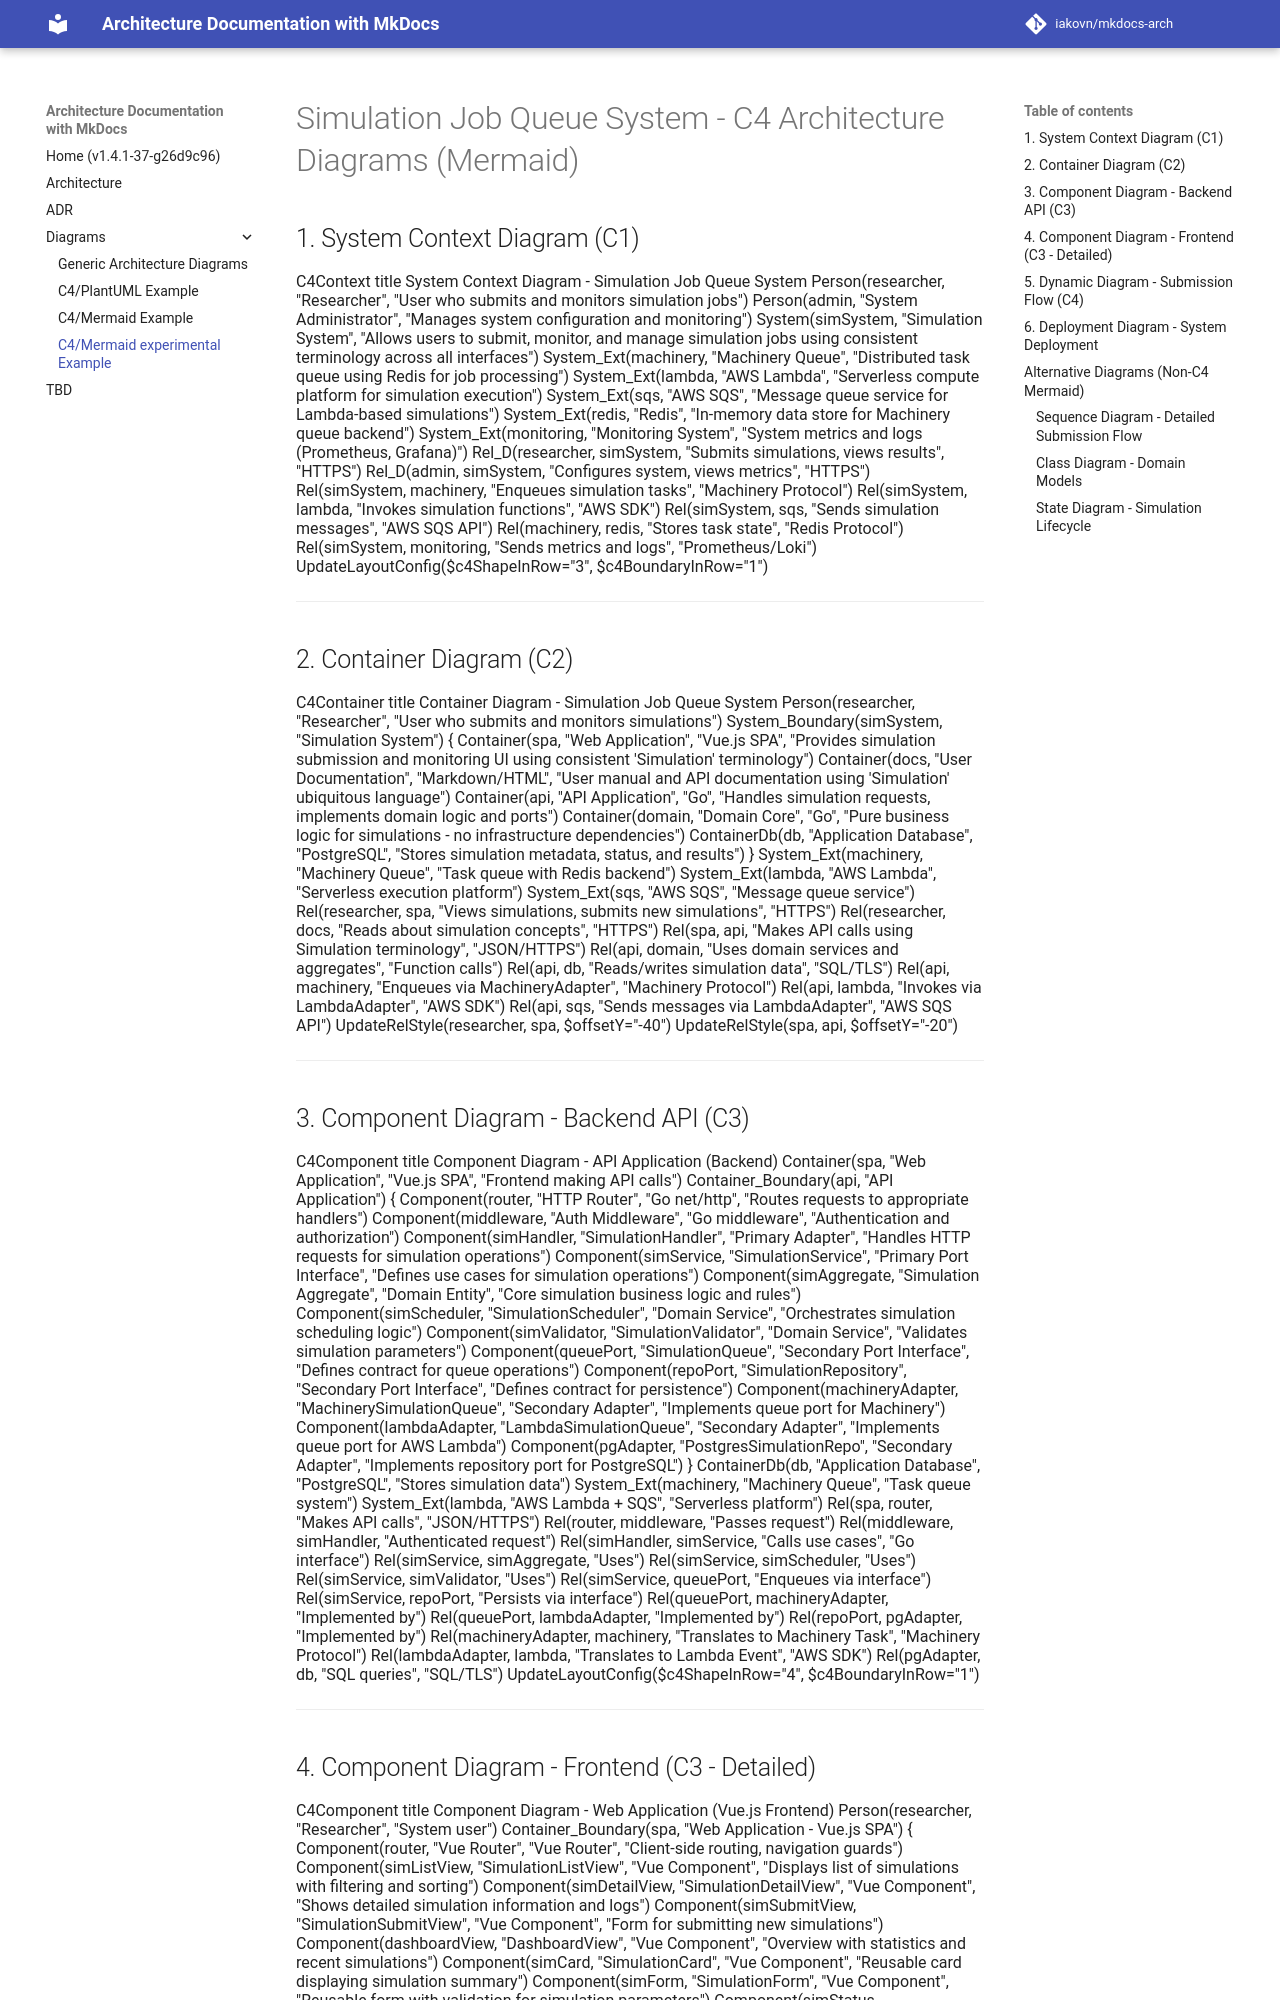

repository: iakovn/mkdocs-arch · page: simulationQueueC4MermaidX/index.html · generator: mkdocs

# Simulation Job Queue System - C4 Architecture Diagrams (Mermaid)

## 1. System Context Diagram (C1)

```mermaid
C4Context
    title System Context Diagram - Simulation Job Queue System
    
    Person(researcher, "Researcher", "User who submits and monitors simulation jobs")
    Person(admin, "System Administrator", "Manages system configuration and monitoring")
    
    
    System(simSystem, "Simulation System", "Allows users to submit, monitor, and manage simulation jobs using consistent terminology across all interfaces")
    
    System_Ext(machinery, "Machinery Queue", "Distributed task queue using Redis for job processing")
    System_Ext(lambda, "AWS Lambda", "Serverless compute platform for simulation execution")
    System_Ext(sqs, "AWS SQS", "Message queue service for Lambda-based simulations")
    System_Ext(redis, "Redis", "In-memory data store for Machinery queue backend")
    System_Ext(monitoring, "Monitoring System", "System metrics and logs (Prometheus, Grafana)")
    
    Rel_D(researcher, simSystem, "Submits simulations, views results", "HTTPS")
    Rel_D(admin, simSystem, "Configures system, views metrics", "HTTPS")
    
    Rel(simSystem, machinery, "Enqueues simulation tasks", "Machinery Protocol")
    Rel(simSystem, lambda, "Invokes simulation functions", "AWS SDK")
    Rel(simSystem, sqs, "Sends simulation messages", "AWS SQS API")
    Rel(machinery, redis, "Stores task state", "Redis Protocol")
    Rel(simSystem, monitoring, "Sends metrics and logs", "Prometheus/Loki")
    
    UpdateLayoutConfig($c4ShapeInRow="3", $c4BoundaryInRow="1")
```

---

## 2. Container Diagram (C2)

```mermaid
C4Container
    title Container Diagram - Simulation Job Queue System
    
    Person(researcher, "Researcher", "User who submits and monitors simulations")
    
    System_Boundary(simSystem, "Simulation System") {
        Container(spa, "Web Application", "Vue.js SPA", "Provides simulation submission and monitoring UI using consistent 'Simulation' terminology")
        Container(docs, "User Documentation", "Markdown/HTML", "User manual and API documentation using 'Simulation' ubiquitous language")
        Container(api, "API Application", "Go", "Handles simulation requests, implements domain logic and ports")
        Container(domain, "Domain Core", "Go", "Pure business logic for simulations - no infrastructure dependencies")
        ContainerDb(db, "Application Database", "PostgreSQL", "Stores simulation metadata, status, and results")
    }
    
    System_Ext(machinery, "Machinery Queue", "Task queue with Redis backend")
    System_Ext(lambda, "AWS Lambda", "Serverless execution platform")
    System_Ext(sqs, "AWS SQS", "Message queue service")
    
    Rel(researcher, spa, "Views simulations, submits new simulations", "HTTPS")
    Rel(researcher, docs, "Reads about simulation concepts", "HTTPS")
    
    Rel(spa, api, "Makes API calls using Simulation terminology", "JSON/HTTPS")
    Rel(api, domain, "Uses domain services and aggregates", "Function calls")
    Rel(api, db, "Reads/writes simulation data", "SQL/TLS")
    
    Rel(api, machinery, "Enqueues via MachineryAdapter", "Machinery Protocol")
    Rel(api, lambda, "Invokes via LambdaAdapter", "AWS SDK")
    Rel(api, sqs, "Sends messages via LambdaAdapter", "AWS SQS API")
    
    UpdateRelStyle(researcher, spa, $offsetY="-40")
    UpdateRelStyle(spa, api, $offsetY="-20")
```


---

## 3. Component Diagram - Backend API (C3)

```mermaid
C4Component
    title Component Diagram - API Application (Backend)
    
    Container(spa, "Web Application", "Vue.js SPA", "Frontend making API calls")
    
    Container_Boundary(api, "API Application") {
        Component(router, "HTTP Router", "Go net/http", "Routes requests to appropriate handlers")
        Component(middleware, "Auth Middleware", "Go middleware", "Authentication and authorization")
        Component(simHandler, "SimulationHandler", "Primary Adapter", "Handles HTTP requests for simulation operations")
        
        Component(simService, "SimulationService", "Primary Port Interface", "Defines use cases for simulation operations")
        
        Component(simAggregate, "Simulation Aggregate", "Domain Entity", "Core simulation business logic and rules")
        Component(simScheduler, "SimulationScheduler", "Domain Service", "Orchestrates simulation scheduling logic")
        Component(simValidator, "SimulationValidator", "Domain Service", "Validates simulation parameters")
        
        Component(queuePort, "SimulationQueue", "Secondary Port Interface", "Defines contract for queue operations")
        Component(repoPort, "SimulationRepository", "Secondary Port Interface", "Defines contract for persistence")
        
        Component(machineryAdapter, "MachinerySimulationQueue", "Secondary Adapter", "Implements queue port for Machinery")
        Component(lambdaAdapter, "LambdaSimulationQueue", "Secondary Adapter", "Implements queue port for AWS Lambda")
        Component(pgAdapter, "PostgresSimulationRepo", "Secondary Adapter", "Implements repository port for PostgreSQL")
    }
    
    ContainerDb(db, "Application Database", "PostgreSQL", "Stores simulation data")
    System_Ext(machinery, "Machinery Queue", "Task queue system")
    System_Ext(lambda, "AWS Lambda + SQS", "Serverless platform")
    
    Rel(spa, router, "Makes API calls", "JSON/HTTPS")
    Rel(router, middleware, "Passes request")
    Rel(middleware, simHandler, "Authenticated request")
    
    Rel(simHandler, simService, "Calls use cases", "Go interface")
    
    Rel(simService, simAggregate, "Uses")
    Rel(simService, simScheduler, "Uses")
    Rel(simService, simValidator, "Uses")
    Rel(simService, queuePort, "Enqueues via interface")
    Rel(simService, repoPort, "Persists via interface")
    
    Rel(queuePort, machineryAdapter, "Implemented by")
    Rel(queuePort, lambdaAdapter, "Implemented by")
    Rel(repoPort, pgAdapter, "Implemented by")
    
    Rel(machineryAdapter, machinery, "Translates to Machinery Task", "Machinery Protocol")
    Rel(lambdaAdapter, lambda, "Translates to Lambda Event", "AWS SDK")
    Rel(pgAdapter, db, "SQL queries", "SQL/TLS")
    
    UpdateLayoutConfig($c4ShapeInRow="4", $c4BoundaryInRow="1")
```

---
